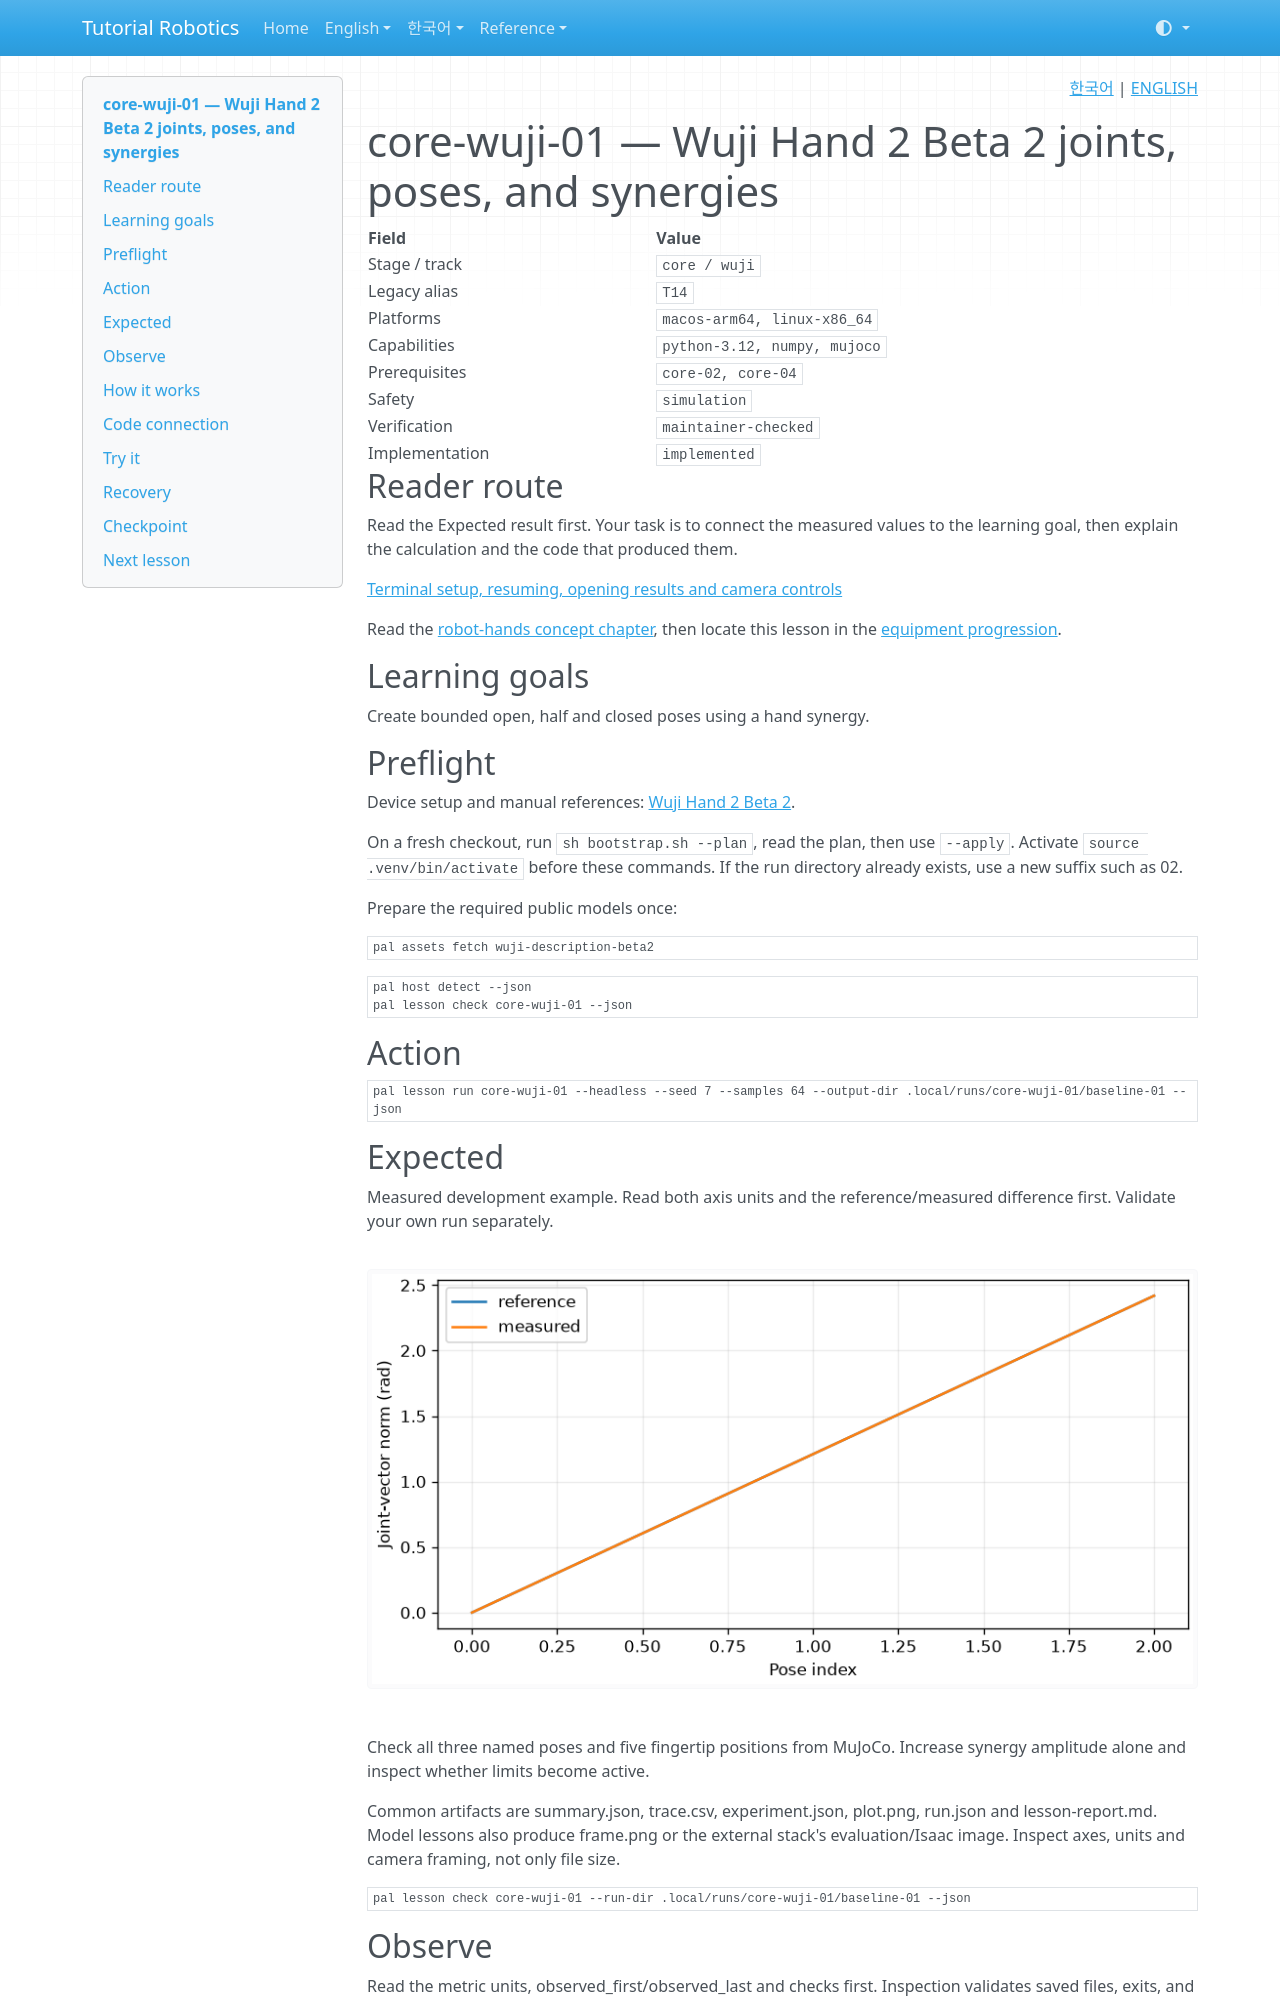

repository: terryum/tutorial-robotics · page: en/lessons/core-wuji-01/index.html · generator: mkdocs

<!-- pal:language:start -->
<p align="right">
  <a href="../../ko/lessons/core-wuji-01.md" lang="ko">한국어</a> | <a href="core-wuji-01.md" lang="en">ENGLISH</a>
</p>
<!-- pal:language:end -->

# core-wuji-01 — Wuji Hand 2 Beta 2 joints, poses, and synergies

<!-- pal:metadata:start -->
| Field | Value |
|---|---|
| Stage / track | `core / wuji` |
| Legacy alias | `T14` |
| Platforms | `macos-arm64, linux-x86_64` |
| Capabilities | `python-3.12, numpy, mujoco` |
| Prerequisites | `core-02, core-04` |
| Safety | `simulation` |
| Verification | `maintainer-checked` |
| Implementation | `implemented` |
<!-- pal:metadata:end -->

## Reader route

Read the Expected result first. Your task is to connect the measured values to the learning goal, then explain the calculation and the code that produced them.

[Terminal setup, resuming, opening results and camera controls](../READER_GUIDE.md)

Read the [robot-hands concept chapter](../concepts/robot-hands.md), then locate this lesson in the [equipment progression](../equipment-stages.md).

## Learning goals

Create bounded open, half and closed poses using a hand synergy.

## Preflight

Device setup and manual references: [Wuji Hand 2 Beta 2](../setup/wuji.md).

On a fresh checkout, run `sh bootstrap.sh --plan`, read the plan, then use `--apply`. Activate `source .venv/bin/activate` before these commands. If the run directory already exists, use a new suffix such as 02.

Prepare the required public models once:

```bash
pal assets fetch wuji-description-beta2
```

```bash
pal host detect --json
pal lesson check core-wuji-01 --json
```

## Action

```bash
pal lesson run core-wuji-01 --headless --seed 7 --samples 64 --output-dir .local/runs/core-wuji-01/baseline-01 --json
```

## Expected

Measured development example. Read both axis units and the reference/measured difference first. Validate your own run separately.

![core-wuji-01 measured plot](../../assets/examples/core-wuji-01-plot.png)

Check all three named poses and five fingertip positions from MuJoCo. Increase synergy amplitude alone and inspect whether limits become active.

Common artifacts are summary.json, trace.csv, experiment.json, plot.png, run.json and lesson-report.md. Model lessons also produce frame.png or the external stack's evaluation/Isaac image. Inspect axes, units and camera framing, not only file size.

```bash
pal lesson check core-wuji-01 --run-dir .local/runs/core-wuji-01/baseline-01 --json
```

## Observe

Read the metric units, observed_first/observed_last and checks first. Inspection validates saved files, exits, and leaves completion unchanged.

```bash
pal lesson inspect core-wuji-01 --run-dir .local/runs/core-wuji-01/baseline-01 --json
```

Open the plot on macOS (closing the image preserves the run):

```bash
open .local/runs/core-wuji-01/baseline-01/plot.png
```

On other systems, open the same PNG in your file manager. Read the raw values from this JSON:

```bash
python -m json.tool .local/runs/core-wuji-01/baseline-01/experiment.json
```
